The GitHub repository ObinnaNdbs/Jute-Pest-Classification contains a labelled image folder "Jute_Pest_Crop256" with 17 categories: beet armyworm, black hairy, cutworm, field cricket, jute aphid, jute hairy, jute red mite, jute semilooper, jute stem girdler, jute stem weevil, leaf beetle, mealybug, pod borer, Scopula Emissaria, termite, termite Odontotermes Rambur, yellow mite. Examples follow, each with its label.

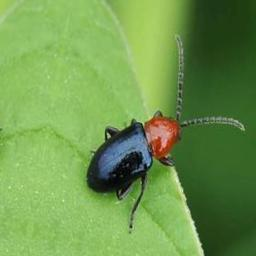
Label: leaf beetle

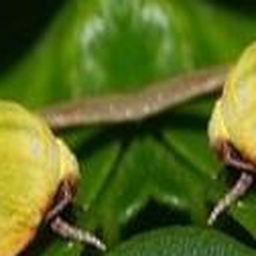
Label: pod borer

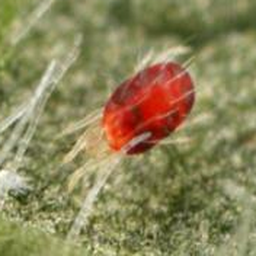
Label: jute red mite

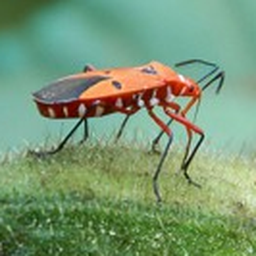
Label: yellow mite

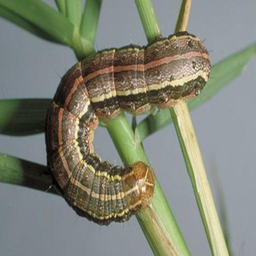
Label: beet armyworm

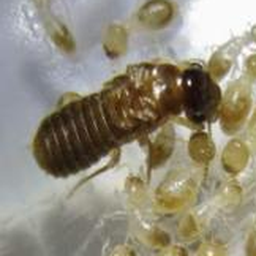
Label: termite
